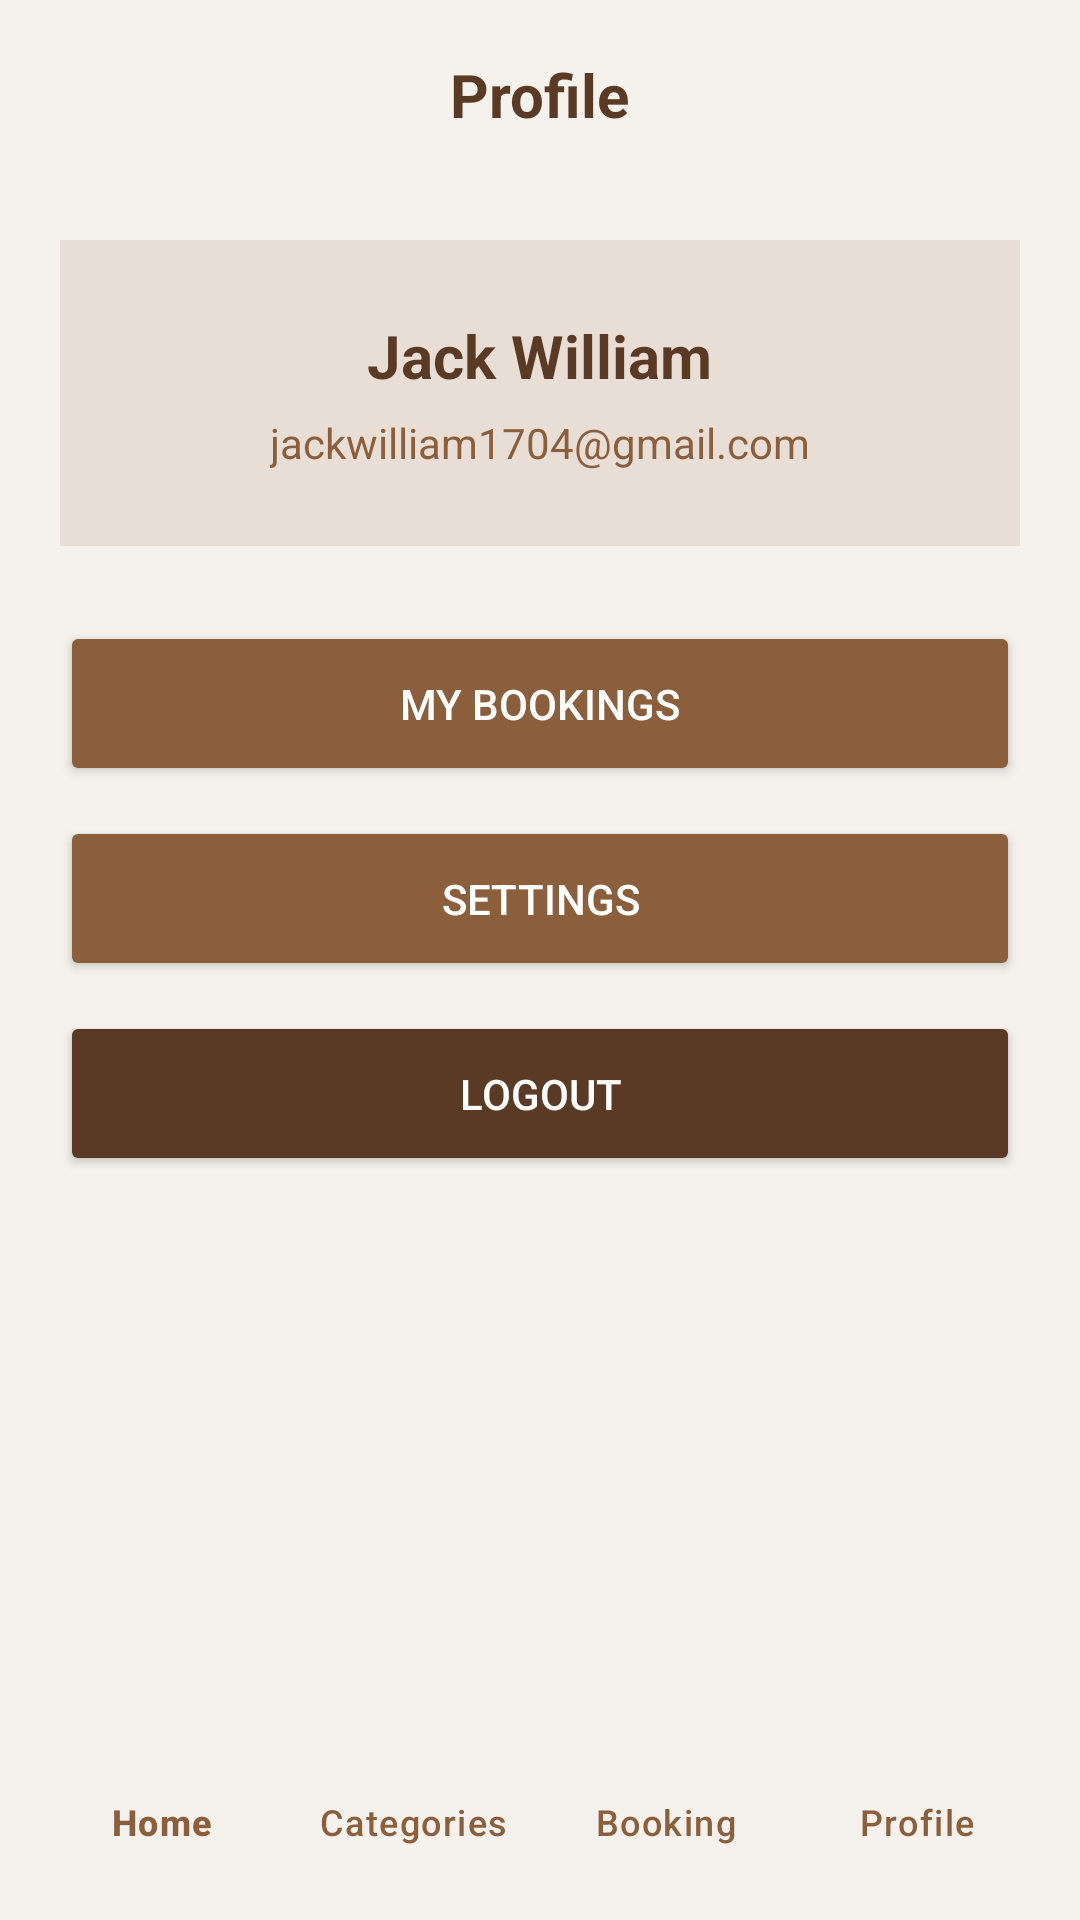

Layout XML and referenced resources for this Android screen:
<!-- AndroidManifest.xml: application theme Theme.Clothing -->
<!-- res/layout/activity_profile.xml -->
<?xml version="1.0" encoding="utf-8"?>
<FrameLayout xmlns:android="http://schemas.android.com/apk/res/android"
    xmlns:app="http://schemas.android.com/apk/res-auto"
    android:layout_width="match_parent"
    android:layout_height="match_parent"
    android:background="@color/bg_main">

    
    <androidx.appcompat.widget.Toolbar
        android:id="@+id/toolbar"
        android:layout_width="match_parent"
        android:layout_height="60dp"
        android:background="@color/bg_main"
        app:navigationIcon="@drawable/ic_back_arrow" />

    
    <TextView
        android:layout_width="wrap_content"
        android:layout_height="wrap_content"
        android:text="Profile"
        android:textSize="20sp"
        android:textStyle="bold"
        android:textColor="@color/dark_brown"
        android:layout_gravity="top|center_horizontal"
        android:layout_marginTop="18dp" />

    
    <ScrollView
        android:layout_width="match_parent"
        android:layout_height="match_parent"
        android:layout_marginTop="60dp"
        android:layout_marginBottom="85dp">

        <LinearLayout
            android:layout_width="match_parent"
            android:layout_height="wrap_content"
            android:orientation="vertical"
            android:padding="20dp">

            
            <LinearLayout
                android:layout_width="match_parent"
                android:layout_height="wrap_content"
                android:orientation="vertical"
                android:gravity="center"
                android:background="@color/light_brown"
                android:padding="25dp"
                android:layout_marginBottom="25dp">

                <TextView
                    android:id="@+id/tvName"
                    android:layout_width="wrap_content"
                    android:layout_height="wrap_content"
                    android:text="Jack William"
                    android:textSize="20sp"
                    android:textStyle="bold"
                    android:textColor="@color/dark_brown" />

                <TextView
                    android:id="@+id/tvEmail"
                    android:layout_width="wrap_content"
                    android:layout_height="wrap_content"
                    android:text="jackwilliam1704@gmail.com"
                    android:textSize="14sp"
                    android:textColor="@color/brown"
                    android:layout_marginTop="6dp" />
            </LinearLayout>

            
            <Button
                android:id="@+id/btnBookings"
                android:layout_width="match_parent"
                android:layout_height="55dp"
                android:text="My Bookings"
                android:textColor="@color/white"
                android:backgroundTint="@color/brown"
                android:layout_marginBottom="10dp" />

            
            <LinearLayout
                android:id="@+id/layoutBookings"
                android:layout_width="match_parent"
                android:layout_height="wrap_content"
                android:orientation="vertical"
                android:visibility="gone"
                android:background="@color/light_brown"
                android:padding="15dp"
                android:layout_marginBottom="15dp">

                <TextView
                    android:layout_width="match_parent"
                    android:layout_height="wrap_content"
                    android:text="Your Bookings"
                    android:textStyle="bold"
                    android:textColor="@color/dark_brown"
                    android:layout_marginBottom="10dp" />

                <TextView
                    android:layout_width="match_parent"
                    android:layout_height="wrap_content"
                    android:text="• Wedding Outfit - 12 Feb"
                    android:textColor="@color/brown" />

                <TextView
                    android:layout_width="match_parent"
                    android:layout_height="wrap_content"
                    android:text="• Party Wear - 20 Feb"
                    android:textColor="@color/brown"
                    android:layout_marginTop="5dp" />
            </LinearLayout>

            
            <Button
                android:id="@+id/btnSettings"
                android:layout_width="match_parent"
                android:layout_height="55dp"
                android:text="Settings"
                android:textColor="@color/white"
                android:backgroundTint="@color/brown"
                android:layout_marginBottom="10dp" />

            
            <LinearLayout
                android:id="@+id/layoutSettings"
                android:layout_width="match_parent"
                android:layout_height="wrap_content"
                android:orientation="vertical"
                android:visibility="gone"
                android:background="@color/light_brown"
                android:padding="15dp"
                android:layout_marginBottom="15dp">

                <EditText
                    android:id="@+id/etName"
                    android:layout_width="match_parent"
                    android:layout_height="wrap_content"
                    android:hint="Name"
                    android:textColor="@color/dark_brown" />

                <EditText
                    android:id="@+id/etEmail"
                    android:layout_width="match_parent"
                    android:layout_height="wrap_content"
                    android:hint="Email"
                    android:textColor="@color/dark_brown"
                    android:layout_marginTop="10dp" />

                <EditText
                    android:id="@+id/etAddress"
                    android:layout_width="match_parent"
                    android:layout_height="wrap_content"
                    android:hint="Address"
                    android:textColor="@color/dark_brown"
                    android:layout_marginTop="10dp" />

                <Button
                    android:id="@+id/btnUpdate"
                    android:layout_width="match_parent"
                    android:layout_height="50dp"
                    android:text="Update"
                    android:textColor="@color/white"
                    android:backgroundTint="@color/brown"
                    android:layout_marginTop="15dp" />
            </LinearLayout>

            
            <Button
                android:id="@+id/btnLogout"
                android:layout_width="match_parent"
                android:layout_height="55dp"
                android:text="Logout"
                android:textColor="@color/white"
                android:backgroundTint="@color/dark_brown" />
        </LinearLayout>
    </ScrollView>

    
    <com.google.android.material.bottomnavigation.BottomNavigationView
        android:id="@+id/bottomNav"
        android:layout_width="match_parent"
        android:layout_height="65dp"
        android:layout_gravity="bottom"
        android:layout_margin="12dp"
        android:background="@drawable/bottom_nav_bg"
        app:itemIconSize="24dp"
        app:itemTextColor="@color/brown"
        app:labelVisibilityMode="labeled"
        app:menu="@menu/bottom_menu" />

</FrameLayout>
<!-- resources referenced by this layout -->
<resources>
  <color name="bg_main">#F5F1ED</color>
  <color name="brown">#8B5E3C</color>
  <color name="dark_brown">#5A3A24</color>
  <color name="light_brown">#E8DED6</color>
  <color name="white">#FFFFFF</color>
  <!-- drawable bottom_nav_bg (drawable) -->
  <shape xmlns:android="http://schemas.android.com/apk/res/android">
      <solid android:color="#F5F1ED"/>
      <corners android:radius="50dp"/>
  </shape>
  <style name="Theme.Clothing" parent="Base.Theme.Clothing" />
  <style name="Base.Theme.Clothing" parent="Theme.Material3.DayNight.NoActionBar">
          
          
      </style>
</resources>
